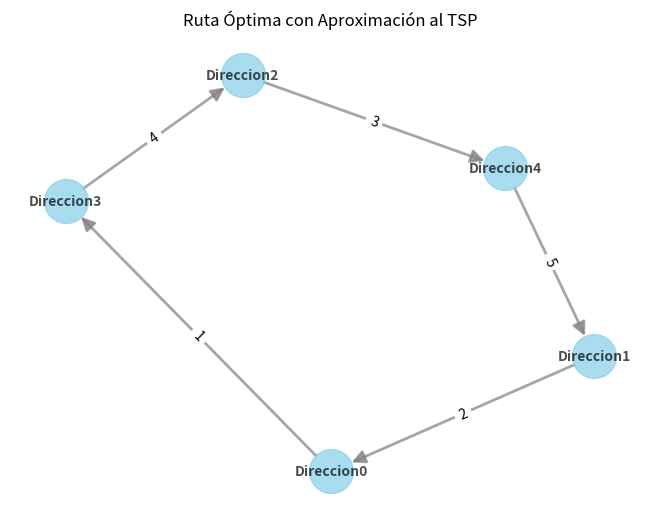

Generate this figure with matplotlib:
from itertools import permutations
import networkx as nx
import matplotlib.pyplot as plt


# Función para calcular la distancia total de una ruta
def calcular_distancia(ruta, grafo):
    distancia_total = 0
    for i in range(len(ruta) - 1):
        distancia_total += grafo[ruta[i]][ruta[i + 1]]
    distancia_total += grafo[ruta[-1]][ruta[0]]  # Regresar al nodo origen
    return distancia_total


# Función para encontrar la ruta más corta
def tsp(grafo):
    nodos = list(grafo.keys())
    rutas_posibles = permutations(nodos)
    ruta_optima = min(rutas_posibles, key=lambda ruta: calcular_distancia(ruta, grafo))
    return ruta_optima


# Definir el grafo
grafo = {
    "Escuela": {"Escuela": 0, "Direccion1": 4, "Direccion2": 3},
    "Direccion1": {"Escuela": 6, "Direccion1": 0, "Direccion2": 5},
    "Direccion2": {"Escuela": 7, "Direccion1": 8, "Direccion2": 0},
}

ruta_optima = tsp(grafo)
print("Ruta óptima:", ruta_optima)


class Direccion:
    def __init__(self, nombre, tiempo):
        self.nombre = nombre
        self.tiempo = tiempo


# Crear instancias de la clase Direccion
direccion1 = Direccion("Direccion1", 6)
direccion2 = Direccion("Direccion2", 3)
direccion3 = Direccion("Direccion3", 1)
direccion4 = Direccion("Direccion4", 4)
direccion5 = Direccion("Direccion5", 5)

# Crear un grafo completo aleatorio con 5 nodos representados por objetos Direccion
G = nx.complete_graph(5)

# Asignar objetos Direccion como nodos y atributos de tiempo como pesos de aristas
for node in G.nodes():
    if "direccion" not in G.nodes[node]:
        G.nodes[node]["direccion"] = Direccion(
            nombre=f"Direccion{node}", tiempo=node + 1
        )

# Resolver el problema del Viajante Comerciante (TSP)
tsp_tour_nodes = nx.approximation.traveling_salesman_problem(
    G, weight="tiempo", cycle=True
)

# Obtener objetos Direccion para los nodos en la ruta óptima
direcciones_tour = [
    G.nodes[node]["direccion"]
    for node in tsp_tour_nodes
    if "direccion" in G.nodes[node]
]

# Crear un nuevo grafo dirigido para representar la ruta óptima
ruta_grafo = nx.DiGraph()

# Agregar nodos y aristas a la nueva gráfica
for i in range(len(direcciones_tour) - 1):
    direccion_actual = direcciones_tour[i]
    siguiente_direccion = direcciones_tour[i + 1]

    # Agregar nodo actual y siguiente nodo al grafo
    ruta_grafo.add_node(direccion_actual.nombre, tiempo=direccion_actual.tiempo)
    ruta_grafo.add_node(siguiente_direccion.nombre, tiempo=siguiente_direccion.tiempo)

    # Agregar arista con atributos de peso al grafo
    peso_arista = (
        direccion_actual.tiempo
    )  # Puedes personalizar esto según tus necesidades
    ruta_grafo.add_edge(
        direccion_actual.nombre, siguiente_direccion.nombre, weight=peso_arista
    )

# Visualizar el grafo de la ruta óptima
pos = nx.spring_layout(ruta_grafo)
nx.draw(
    ruta_grafo,
    pos,
    with_labels=True,
    node_size=1000,
    node_color="skyblue",
    font_size=10,
    font_color="black",
    font_weight="bold",
    edge_color="gray",
    width=2,
    alpha=0.7,
    arrowsize=20,
)
labels = nx.get_edge_attributes(ruta_grafo, "weight")
nx.draw_networkx_edge_labels(ruta_grafo, pos, edge_labels=labels)
plt.title("Ruta Óptima con Aproximación al TSP")
plt.show()
